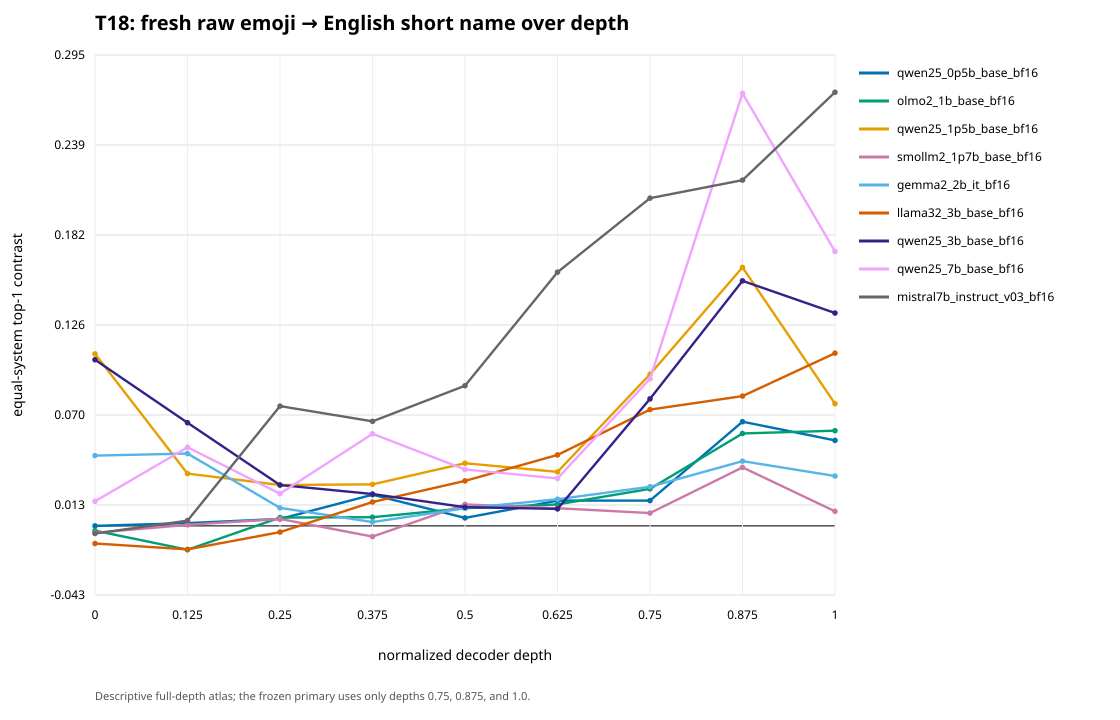

The data file committed next to this chart (first rows):
model_role, normalized_depth, english_unrestricted, english_primary_tokenization_matched, japanese_unrestricted, japanese_secondary_tokenization_matched
qwen25_0p5b_base_bf16, 0.0, 0.0, 0.008641, -0.009549, -0.00359
qwen25_0p5b_base_bf16, 0.125, 0.001736, 0.000805, 0.004991, -0.003452
qwen25_0p5b_base_bf16, 0.25, 0.00434, 0.004439, 0.002387, 0.009014
qwen25_0p5b_base_bf16, 0.375, 0.01953, 0.02109, 0.007812, 0.01143
qwen25_0p5b_base_bf16, 0.5, 0.004991, 0.002111, 0.00434, 0.01798
qwen25_0p5b_base_bf16, 0.625, 0.01584, 0.01172, 0.01953, 0.01798
qwen25_0p5b_base_bf16, 0.75, 0.01584, 0.008293, 0.01997, 0.0093
qwen25_0p5b_base_bf16, 0.875, 0.06532, 0.06454, 0.04492, 0.03059
qwen25_0p5b_base_bf16, 1.0, 0.0536, 0.06238, 0.04232, 0.03005
olmo2_1b_base_bf16, 0.0, -0.003038, 0.005132, -0.005208, -0.0203
olmo2_1b_base_bf16, 0.125, -0.01497, -0.01642, -0.007595, -0.01852
olmo2_1b_base_bf16, 0.25, 0.005208, 0.00836, 0.003906, -0.006232
olmo2_1b_base_bf16, 0.375, 0.005425, 0.01153, 0.001953, 0.02279
olmo2_1b_base_bf16, 0.5, 0.01107, 0.002805, 0.01866, 0.02528
olmo2_1b_base_bf16, 0.625, 0.01345, 0.01479, 0.01237, 0.009793
olmo2_1b_base_bf16, 0.75, 0.02322, 0.02973, 0.003906, 0.01514
olmo2_1b_base_bf16, 0.875, 0.05794, 0.04769, 0.04427, 0.07016
olmo2_1b_base_bf16, 1.0, 0.05968, 0.06107, 0.05642, 0.1035
qwen25_1p5b_base_bf16, 0.0, 0.1079, 0.1277, 0.01259, 0.01738
qwen25_1p5b_base_bf16, 0.125, 0.03277, 0.04028, 0.006076, 0.01328
qwen25_1p5b_base_bf16, 0.25, 0.02561, 0.03357, 0.01454, 0.04449
qwen25_1p5b_base_bf16, 0.375, 0.02604, 0.038, 0.02083, 0.0343
qwen25_1p5b_base_bf16, 0.5, 0.03928, 0.03443, 0.01389, 0.0253
qwen25_1p5b_base_bf16, 0.625, 0.03385, 0.03496, 0.002387, 0.02509
qwen25_1p5b_base_bf16, 0.75, 0.09505, 0.08896, 0.06684, 0.08128
qwen25_1p5b_base_bf16, 0.875, 0.1621, 0.1797, 0.1309, 0.1604
qwen25_1p5b_base_bf16, 1.0, 0.07661, 0.0896, 0.0536, 0.06588
smollm2_1p7b_base_bf16, 0.0, -0.00434, -0.00463, 0.01562, 0.02888
smollm2_1p7b_base_bf16, 0.125, 0.000651, -0.007865, 0.000651, 0.005183
smollm2_1p7b_base_bf16, 0.25, 0.00434, -0.006531, -0.0008681, -0.003545
smollm2_1p7b_base_bf16, 0.375, -0.006727, -0.009595, -0.004123, -0.01882
smollm2_1p7b_base_bf16, 0.5, 0.01345, 0.004095, 0.0204, 0.003232
smollm2_1p7b_base_bf16, 0.625, 0.01107, 0.01557, 0.001519, -0.002912
smollm2_1p7b_base_bf16, 0.75, 0.00803, 0.01057, 0.00217, -0.03763
smollm2_1p7b_base_bf16, 0.875, 0.03668, 0.04799, 0.01997, 0.03703
smollm2_1p7b_base_bf16, 1.0, 0.009115, 0.01797, 0.01975, 0.07758
gemma2_2b_it_bf16, 0.0, 0.04405, 0.05523, 0.01671, 0.04146
gemma2_2b_it_bf16, 0.125, 0.04536, 0.05614, 0.02951, 0.04395
gemma2_2b_it_bf16, 0.25, 0.01128, 0.01936, -0.007595, 0.0124
gemma2_2b_it_bf16, 0.375, 0.002387, 0.004243, -0.008681, -0.001024
gemma2_2b_it_bf16, 0.5, 0.01107, 0.01382, 0.01085, 0.01043
gemma2_2b_it_bf16, 0.625, 0.01671, 0.02233, 0.003038, 0.01296
gemma2_2b_it_bf16, 0.75, 0.02452, 0.02308, 0.007595, 0.01072
gemma2_2b_it_bf16, 0.875, 0.04058, 0.04341, 0.004123, 0.01806
gemma2_2b_it_bf16, 1.0, 0.03125, 0.02431, 0.01215, 0.02522
llama32_3b_base_bf16, 0.0, -0.01107, -0.01985, -0.003689, -0.008662
llama32_3b_base_bf16, 0.125, -0.01476, -0.01571, -0.01497, -0.02921
llama32_3b_base_bf16, 0.25, -0.003906, 0.001379, -0.007812, -0.02262
llama32_3b_base_bf16, 0.375, 0.01497, 0.01235, 0.003689, -0.02234
llama32_3b_base_bf16, 0.5, 0.02821, 0.04481, 0.01128, 0.02944
llama32_3b_base_bf16, 0.625, 0.04449, 0.05332, 0.02995, 0.03316
llama32_3b_base_bf16, 0.75, 0.07292, 0.0795, 0.06771, 0.06045
llama32_3b_base_bf16, 0.875, 0.08138, 0.09357, 0.07921, 0.0654
llama32_3b_base_bf16, 1.0, 0.1083, 0.1251, 0.1089, 0.1073
qwen25_3b_base_bf16, 0.0, 0.1042, 0.1261, -0.001085, 0.01858
qwen25_3b_base_bf16, 0.125, 0.06467, 0.07442, 0.01758, 0.01566
qwen25_3b_base_bf16, 0.25, 0.02561, 0.03899, 0.02257, 0.02313
qwen25_3b_base_bf16, 0.375, 0.01997, 0.02608, 0.01562, 0.03389
qwen25_3b_base_bf16, 0.5, 0.01172, 0.02166, 0.01454, 0.02452
qwen25_3b_base_bf16, 0.625, 0.01063, 0.01455, 0.01628, 0.02197
... 21 more rows
